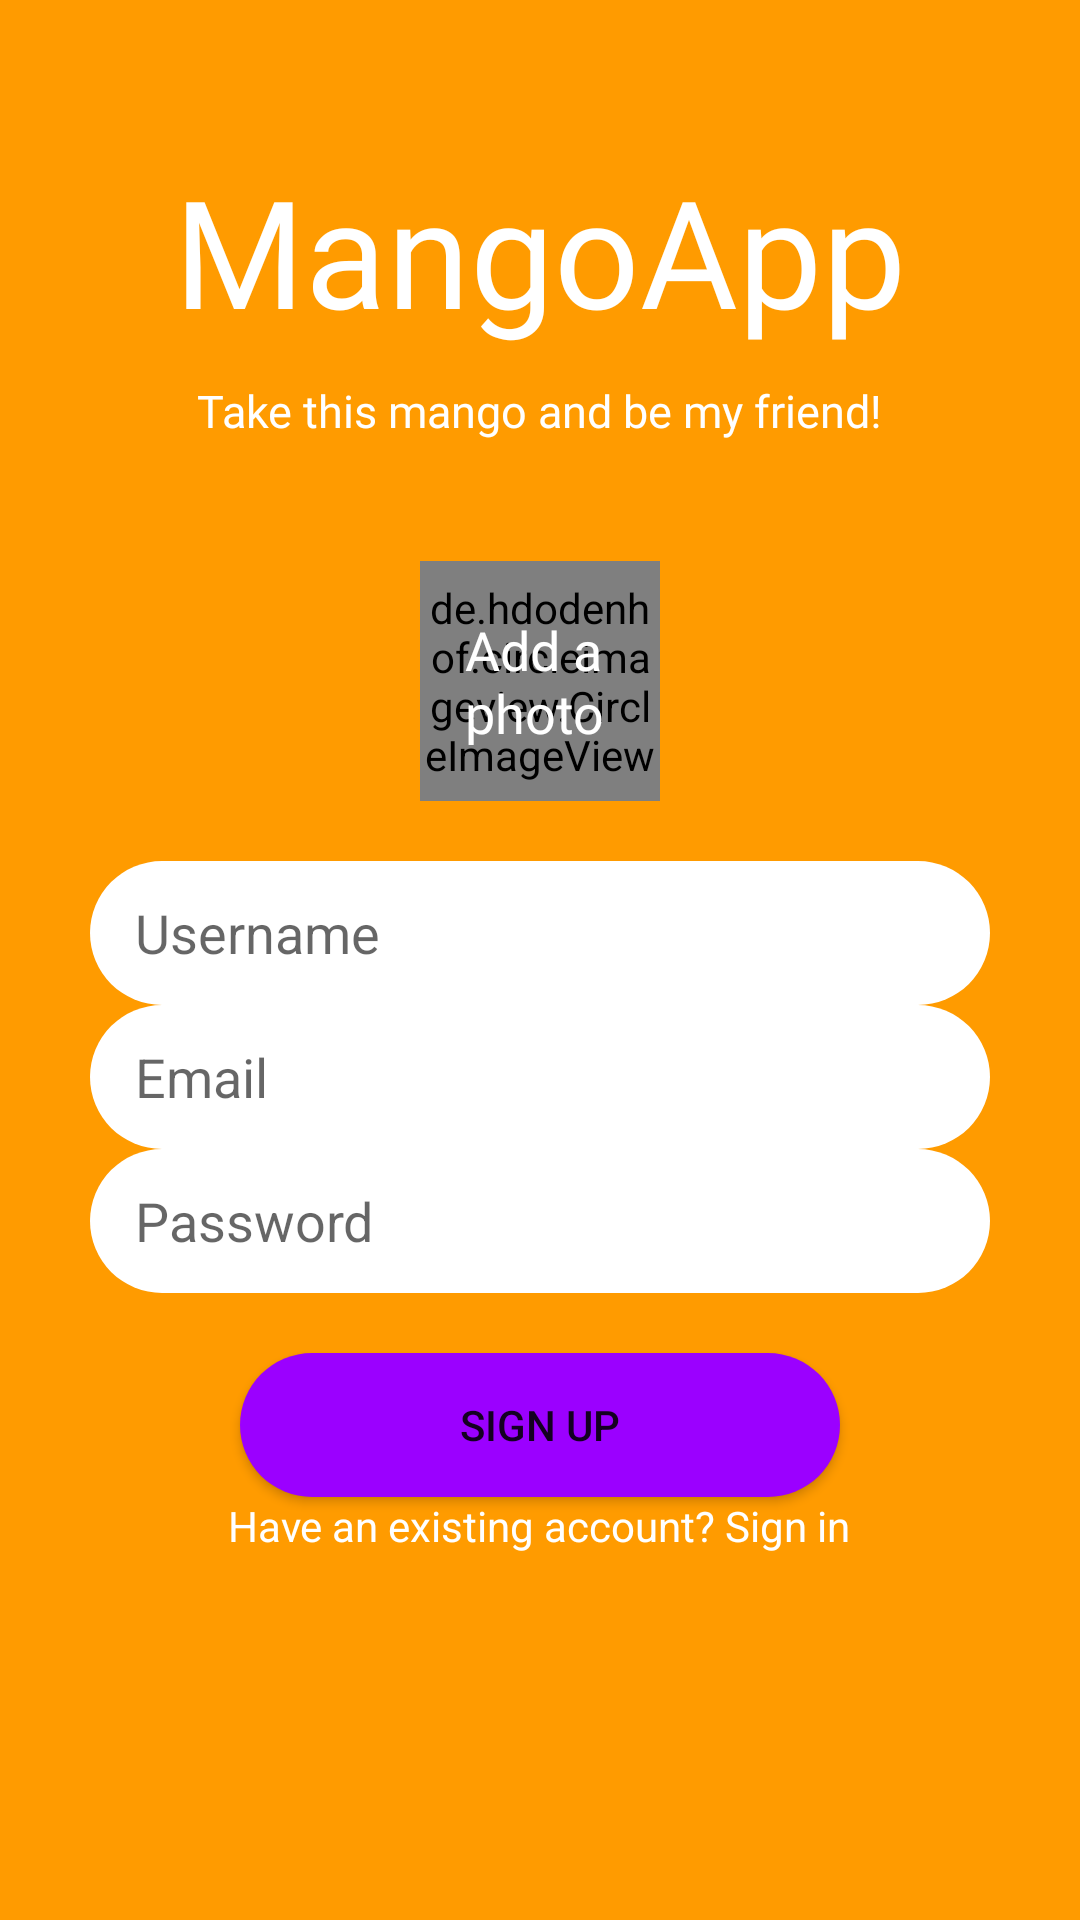

Android layout source for this screen:
<!-- AndroidManifest.xml: application theme Theme.MangoKotlin -->
<!-- res/layout/activity_main.xml -->
<?xml version="1.0" encoding="utf-8"?>
<ScrollView xmlns:android="http://schemas.android.com/apk/res/android"
    android:layout_width="fill_parent"
    android:layout_height="fill_parent"
    android:fillViewport="true">

<RelativeLayout xmlns:app="http://schemas.android.com/apk/res-auto"
    xmlns:tools="http://schemas.android.com/tools"
    android:layout_width="match_parent"
    android:layout_height="wrap_content"
    android:background="@color/main_orange"
    tools:context=".registerlogin.RegisterActivity">

    <TextView
        android:id="@+id/main_label"
        android:layout_width="wrap_content"
        android:layout_height="wrap_content"
        android:layout_alignParentTop="true"
        android:layout_centerHorizontal="true"
        android:layout_marginTop="50dp"
        android:fontFamily="@font/roboto_bold"
        android:text="@string/app_name"
        android:textColor="@color/white"
        android:textSize="50sp" />

    <TextView
        android:id="@+id/main_desc"
        android:layout_below="@id/main_label"
        android:layout_width="wrap_content"
        android:layout_height="wrap_content"
        android:layout_centerHorizontal="true"
        android:text="@string/main_desc"
        android:layout_marginTop="10dp"
        android:textSize="15sp"
        android:textColor="@color/white"
        android:fontFamily="@font/roboto_bold"/>

    <FrameLayout
        android:id="@+id/add_photo_layout"
        android:layout_width="80dp"
        android:layout_height="80dp"
        android:layout_centerHorizontal="true"
        android:layout_below="@id/main_desc"
        android:layout_marginTop="40dp"
        >
        <de.hdodenhof.circleimageview.CircleImageView
            android:id="@+id/add_photo"
            android:layout_width="match_parent"
            android:layout_height="match_parent"
            android:src="@color/main_purple"
            android:clickable="true"
            android:focusable="true"
            />
        <TextView
            android:id="@+id/add_photo_text"
            android:layout_width="wrap_content"
            android:layout_height="wrap_content"
            android:text="@string/add_photo"
            android:textColor="@color/white"
            android:fontFamily="@font/roboto_light"
            android:textSize="18sp"
            android:layout_gravity="center"
            android:layout_marginStart="10dp"
            android:clickable="false"
            />
    </FrameLayout>


    <LinearLayout
        android:id="@+id/text_fields_register"
        android:layout_width="300dp"
        android:layout_height="wrap_content"
        android:layout_centerHorizontal="true"
        android:divider="@drawable/empty_divider"
        android:orientation="vertical"
        android:showDividers="middle"
        android:layout_below="@id/add_photo_layout"
        android:layout_marginTop="20dp"
        >

        <EditText
            android:id="@+id/username_field_register"
            android:paddingStart="15dp"
            android:paddingEnd="0dp"
            android:layout_width="match_parent"
            android:layout_height="wrap_content"
            android:hint="@string/username_hint"
            android:background="@drawable/rounded_edit_text_field"
            android:minHeight="48dp"
            android:inputType="text"/>

        <EditText
            android:id="@+id/email_field_register"
            android:layout_width="match_parent"
            android:layout_height="wrap_content"
            android:paddingStart="15dp"
            android:paddingEnd="0dp"
            android:hint="@string/email_hint"
            android:background="@drawable/rounded_edit_text_field"
            android:minHeight="48dp"
            android:inputType="textEmailAddress"/>

        <EditText
            android:id="@+id/password_field_register"
            android:paddingStart="15dp"
            android:paddingEnd="0dp"
            android:layout_width="match_parent"
            android:layout_height="wrap_content"
            android:hint="@string/password_hint"
            android:background="@drawable/rounded_edit_text_field"
            android:minHeight="48dp"
            android:inputType="textPassword"/>
    </LinearLayout>

    <Button
        android:layout_width="200dp"
        android:layout_centerHorizontal="true"
        android:layout_height="wrap_content"
        android:id="@+id/send_btn_register"
        android:layout_below="@id/text_fields_register"
        android:layout_marginTop="20dp"
        android:layout_marginEnd="20dp"
        android:text="@string/register_btn_text"
        android:background="@drawable/rounded_button_login"
         />

    <TextView
        android:id="@+id/login_text"
        android:layout_below="@id/send_btn_register"
        android:layout_width="wrap_content"
        android:layout_height="wrap_content"
        android:layout_centerHorizontal="true"
        android:text="@string/login_text"
        android:clickable="true"
        android:focusable="true"
        android:textColor="@color/white"/>

</RelativeLayout>
</ScrollView>
<!-- resources referenced by this layout -->
<resources>
  <color name="main_orange">#FF9B00</color>
  <color name="main_purple">#9B00FF</color>
  <color name="white">#FFFFFFFF</color>
  <!-- drawable rounded_button_login (drawable) -->
  <?xml version="1.0" encoding="utf-8"?>
  <layer-list xmlns:android="http://schemas.android.com/apk/res/android">
      <item>
          <shape>
              <solid android:color="@color/main_purple" />
              <corners android:radius="25dp" />
          </shape>
      </item>
  </layer-list>
  <!-- drawable rounded_edit_text_field (drawable) -->
  <?xml version="1.0" encoding="utf-8"?>
  <shape xmlns:android="http://schemas.android.com/apk/res/android">
      <solid android:color="@color/white"/>
  <corners android:radius="25dp"/>
  
  </shape>
  <string name="add_photo">Add a photo</string>
  <string name="app_name">MangoApp</string>
  <string name="email_hint">Email</string>
  <string name="login_text">Have an existing account? Sign in</string>
  <string name="main_desc">Take this mango and be my friend!</string>
  <string name="password_hint">Password</string>
  <string name="register_btn_text">Sign up</string>
  <string name="username_hint">Username</string>
  <style name="Theme.MangoKotlin" parent="Theme.AppCompat.DayNight.NoActionBar">
          
          <item name="colorPrimary">@color/main_purple</item>
          <item name="colorPrimaryVariant">@color/main_purple</item>
          <item name="colorOnPrimary">@color/white</item>
          
          <item name="colorSecondary">@color/teal_200</item>
          <item name="colorSecondaryVariant">@color/teal_700</item>
          <item name="colorOnSecondary">@color/white</item>
          
          <item name="android:statusBarColor" tools:targetApi="l">@color/black</item>
  
          
          <item name="android:navigationBarColor">@color/main_orange</item>
          <item name="android:windowActionBarOverlay">true</item>
      </style>
  <color name="teal_200">#FF03DAC5</color>
  <color name="teal_700">#FF018786</color>
  <color name="black">#FF000000</color>
</resources>
